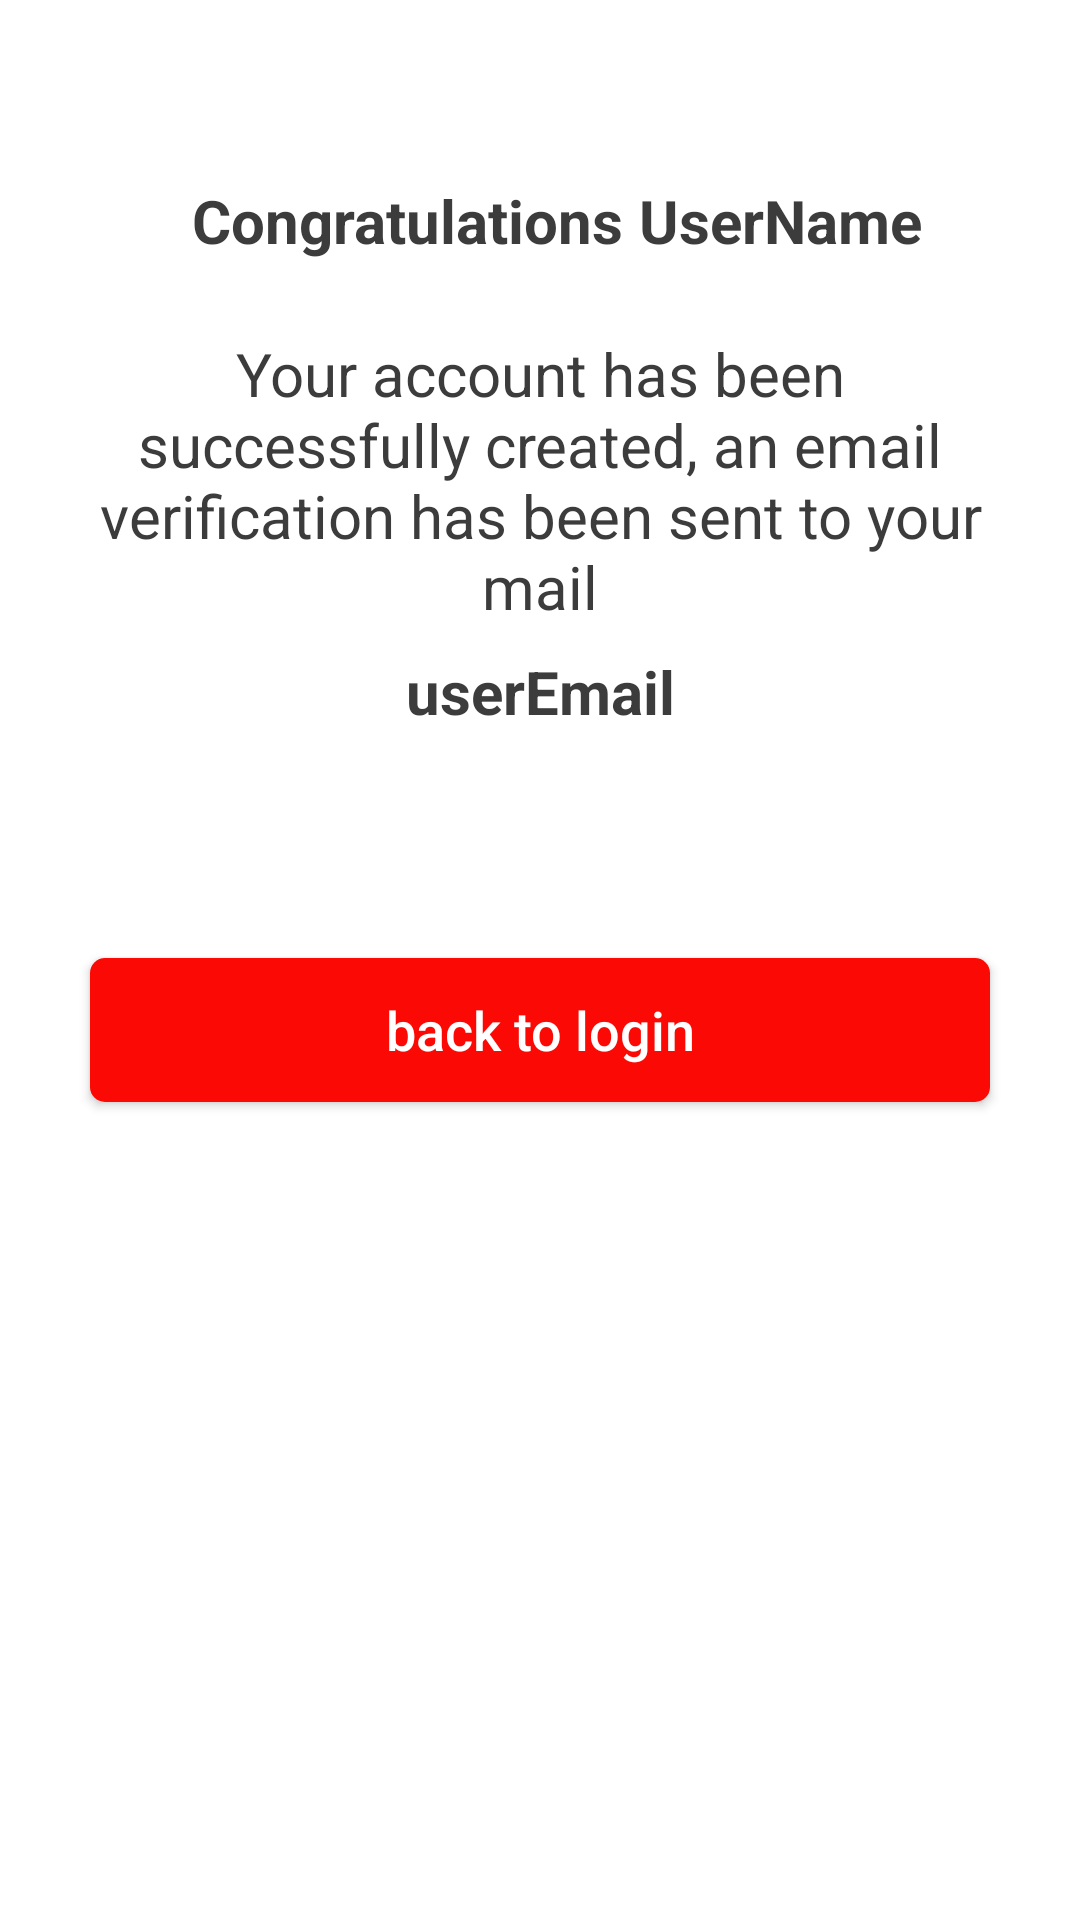

The Android layout XML behind this screen, and the referenced resources:
<!-- AndroidManifest.xml: application theme Theme.HBApplicationGroupB -->
<!-- res/layout/fragment_registration_successful.xml -->
<?xml version="1.0" encoding="utf-8"?>
<androidx.constraintlayout.widget.ConstraintLayout xmlns:android="http://schemas.android.com/apk/res/android"
    xmlns:app="http://schemas.android.com/apk/res-auto"
    xmlns:tools="http://schemas.android.com/tools"
    android:layout_width="match_parent"
    android:layout_height="match_parent"
    android:clipChildren="false"
    tools:context=".ui.bookingDetailsScreen.bookingConfirmationFragment.BookingConfirmationFragment">


    <TextView
        android:id="@+id/fragment_paymentOptions_AmountToBePaid_textView"
        android:layout_width="wrap_content"
        android:layout_height="wrap_content"
        android:layout_marginTop="60dp"
        android:text="Congratulations"
        android:textColor="@color/OffBlack"
        android:textSize="20sp"
        android:textStyle="bold|normal"
        app:layout_constraintEnd_toEndOf="parent"
        app:layout_constraintHorizontal_bias="0.297"
        app:layout_constraintStart_toStartOf="parent"
        app:layout_constraintTop_toTopOf="parent" />

    <TextView
        android:id="@+id/textView_UserName_Registration_Successful"
        android:layout_width="wrap_content"
        android:layout_height="wrap_content"
        android:layout_marginTop="60dp"
        android:text=" UserName"
        android:textColor="@color/OffBlack"
        android:textSize="20sp"
        android:textStyle="bold|normal"
        app:layout_constraintStart_toEndOf="@+id/fragment_paymentOptions_AmountToBePaid_textView"
        app:layout_constraintTop_toTopOf="parent" />

    <TextView
        android:id="@+id/fragment_confirmationScreen_Confirmation_message_Textview"
        android:layout_width="match_parent"
        android:layout_height="wrap_content"
        android:layout_margin="24dp"
        android:layout_marginTop="24dp"
        android:text="@string/account_created_Successfully"
        android:textColor="@color/OffBlack"
        android:textSize="20sp"
        android:textAlignment="center"
        app:layout_constraintEnd_toEndOf="parent"
        app:layout_constraintHorizontal_bias="0.666"
        app:layout_constraintStart_toStartOf="parent"
        app:layout_constraintTop_toBottomOf="@+id/fragment_paymentOptions_AmountToBePaid_textView" />


    <TextView
        android:id="@+id/textView_UserEmail_Registration_Successful"
        android:layout_width="wrap_content"
        android:layout_height="wrap_content"
        android:layout_marginTop="8dp"
        android:text="@string/useremail"
        android:textColor="@color/OffBlack"
        android:textSize="20sp"
        android:textStyle="bold|normal"
        app:layout_constraintEnd_toEndOf="parent"
        app:layout_constraintStart_toStartOf="parent"
        app:layout_constraintTop_toBottomOf="@+id/fragment_confirmationScreen_Confirmation_message_Textview" />

    <androidx.appcompat.widget.AppCompatButton
        android:id="@+id/fragment_confirmationScreen_back_button_to_loging"
        android:layout_width="match_parent"
        android:layout_height="wrap_content"
        android:layout_margin="30dp"
        android:layout_marginBottom="2dp"
        android:background="@drawable/rectangle_button"
        android:text="@string/back_to_login2"
        android:textAllCaps="false"
        android:textColor="@color/white"
        android:textSize="18sp"
        app:layout_constraintBottom_toBottomOf="parent"
        app:layout_constraintEnd_toEndOf="parent"
        app:layout_constraintHorizontal_bias="0.491"
        app:layout_constraintStart_toStartOf="parent"
        app:layout_constraintTop_toBottomOf="@+id/textView_UserEmail_Registration_Successful"
        app:layout_constraintVertical_bias="0.157" />

</androidx.constraintlayout.widget.ConstraintLayout>
<!-- resources referenced by this layout -->
<resources>
  <color name="OffBlack">#3C3C3C</color>
  <color name="white">#FFFFFFFF</color>
  <!-- drawable rectangle_button (drawable) -->
  <?xml version="1.0" encoding="utf-8"?>
  <shape xmlns:android="http://schemas.android.com/apk/res/android" android:shape="rectangle">
      <corners android:radius="5dp"/>
      <solid android:color="@color/btn_color"/>
  </shape>
  <string name="account_created_Successfully">Your account has been successfully created, an email verification has been sent to your mail</string>
  <string name="back_to_login2">back to login</string>
  <string name="useremail">userEmail</string>
  <style name="Theme.HBApplicationGroupB" parent="Theme.MaterialComponents.DayNight.NoActionBar">
          
          <item name="colorPrimary">@color/custom_orange</item>
          <item name="colorPrimaryVariant">@color/custom_orange</item>
          <item name="colorOnPrimary">@color/white</item>
          
          <item name="colorSecondary">@color/teal_200</item>
          <item name="colorSecondaryVariant">@color/teal_700</item>
          <item name="colorOnSecondary">@color/black</item>
          
          <item name="android:statusBarColor" tools:targetApi="l">@color/custom_orange</item>
          
  
  
      </style>
  <color name="btn_color">#fa0905</color>
  <color name="custom_orange">#ff3f38</color>
  <color name="teal_200">#FF03DAC5</color>
  <color name="teal_700">#FF018786</color>
  <color name="black">#FF000000</color>
</resources>
